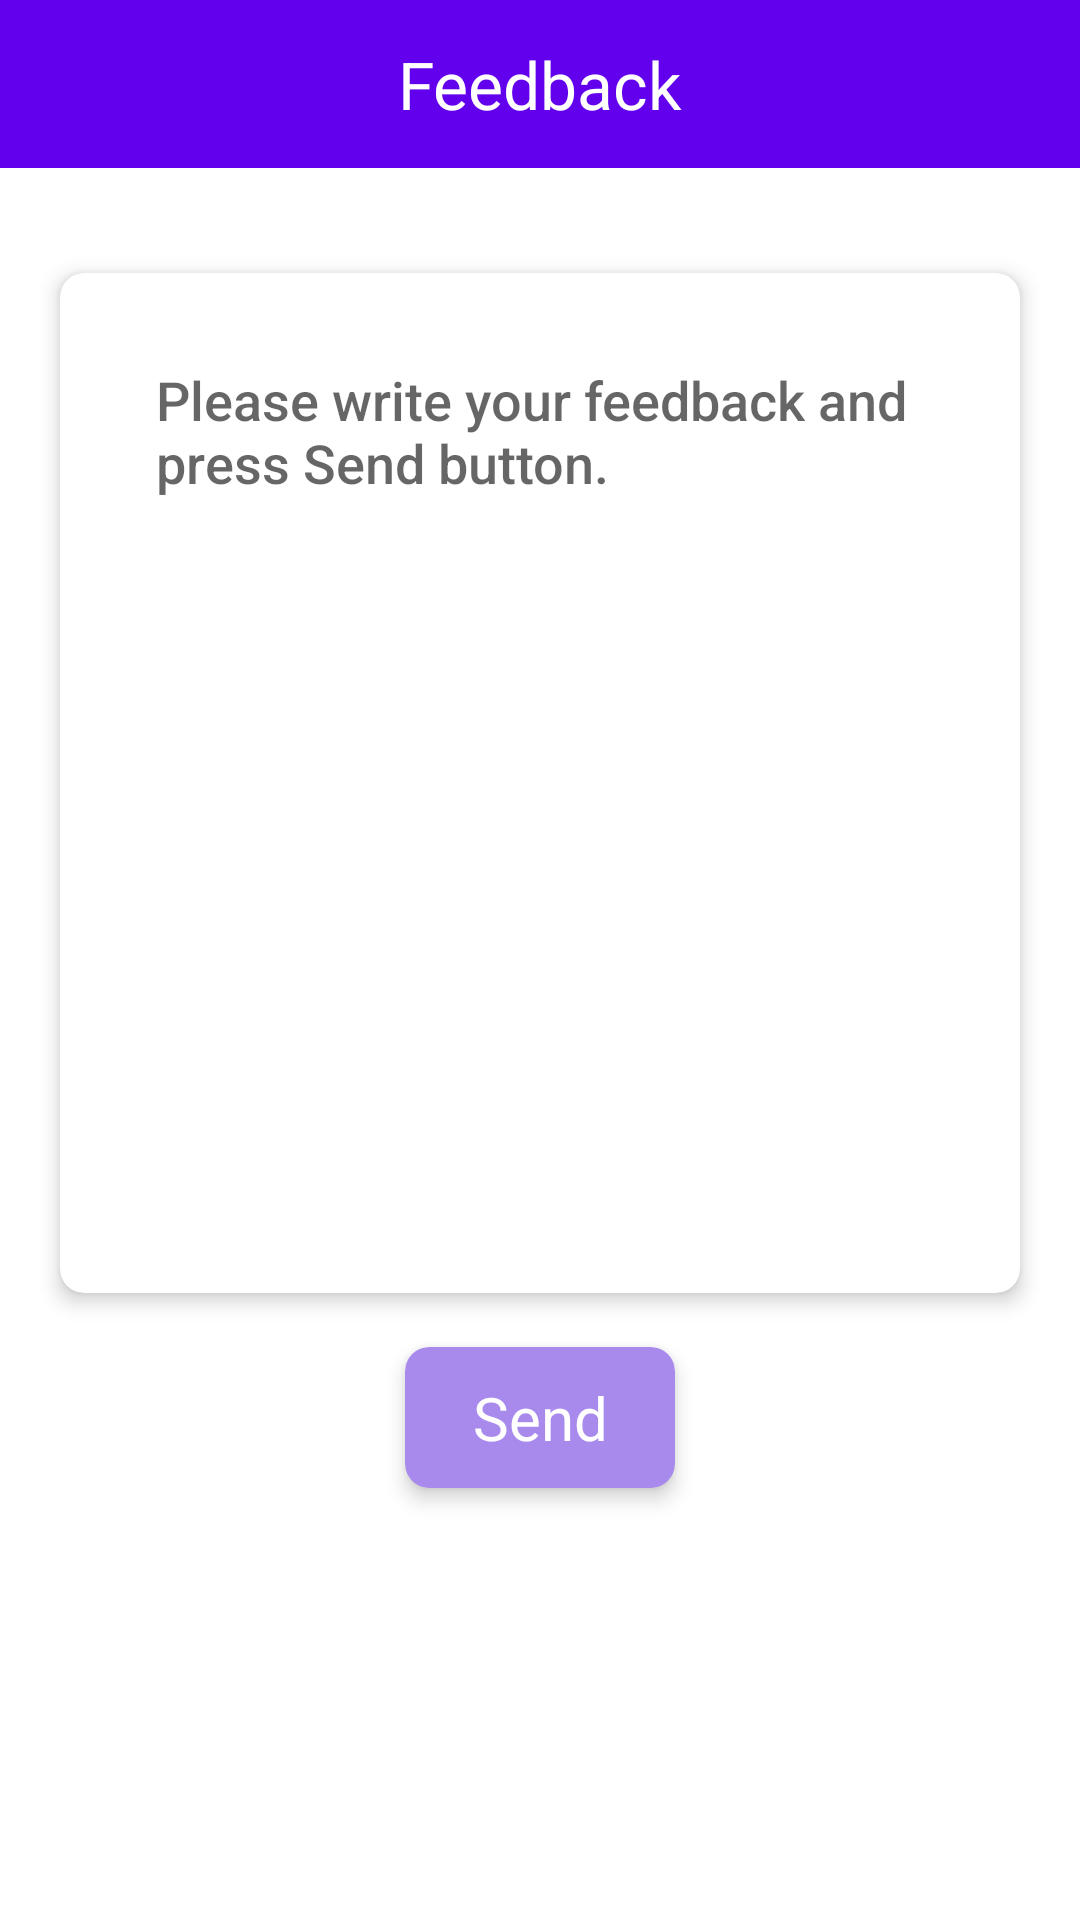

Produce the Android XML layout that renders to this screen, including the resource entries it uses.
<!-- AndroidManifest.xml: activity theme Theme.Firangi.NoActionBar -->
<!-- res/layout/activity_feedback.xml -->
<?xml version="1.0" encoding="utf-8"?>
<RelativeLayout xmlns:android="http://schemas.android.com/apk/res/android"
    xmlns:app="http://schemas.android.com/apk/res-auto"
    xmlns:tools="http://schemas.android.com/tools"
    android:layout_width="match_parent"
    android:layout_height="match_parent"
    tools:context=".ui.FeedbackActivity">

    <androidx.appcompat.widget.Toolbar
        android:id="@+id/toolbar_top"
        android:layout_height="?attr/actionBarSize"
        android:layout_width="match_parent"
        android:minHeight="?attr/actionBarSize"
        android:background="@color/design_default_color_primary">


        <TextView
            android:layout_width="wrap_content"
            android:layout_height="wrap_content"
            android:text="Feedback"
            android:textSize="22sp"
            android:textColor="@color/white"
            android:layout_gravity="center"
            android:id="@+id/lesson_selection_toolbar_title" />

    </androidx.appcompat.widget.Toolbar>

    <androidx.cardview.widget.CardView
        android:id="@+id/feedback_cv"
        android:layout_width="match_parent"
        android:layout_height="wrap_content"
        app:contentPadding="20dp"
        android:layout_marginHorizontal="20dp"
        android:layout_marginBottom="8dp"
        android:layout_marginTop="35dp"
        app:cardCornerRadius="8dp"
        app:cardElevation="4dp"
        tools:ignore="MissingConstraints"
        android:layout_below="@id/toolbar_top">

        <RelativeLayout
            android:layout_width="match_parent"
            android:layout_height="wrap_content">

            <EditText
                android:id="@+id/feedback_tv"
                android:layout_width="wrap_content"
                android:layout_height="wrap_content"
                android:minHeight="300dp"
                android:maxHeight="300dp"
                android:isScrollContainer="true"
                android:hint="Please write your feedback and press Send button."
                android:textSize="18sp"
                android:gravity="start"
                style="@style/Widget.AppCompat.Button.Borderless"
                android:layout_centerHorizontal="true"/>

        </RelativeLayout>

    </androidx.cardview.widget.CardView>

    <com.google.android.material.card.MaterialCardView
        android:id="@+id/feedback_send_btn"
        android:layout_width="wrap_content"
        android:layout_height="wrap_content"
        app:contentPadding="10dp"
        app:cardElevation="4dp"
        android:layout_marginBottom="5dp"
        app:cardCornerRadius="8dp"
        app:cardBackgroundColor="#A88AED"
        android:layout_below="@id/feedback_cv"
        android:layout_marginTop="10dp"
        android:layout_centerHorizontal="true">

        <TextView
            android:layout_width="wrap_content"
            android:layout_height="wrap_content"
            android:minWidth="70dp"
            android:gravity="center"
            android:text="Send"
            android:textColor="@color/white"
            android:textSize="20sp"/>


    </com.google.android.material.card.MaterialCardView>


</RelativeLayout>
<!-- resources referenced by this layout -->
<resources>
  <color name="white">#FFFFFFFF</color>
  <style name="Theme.Firangi.NoActionBar" parent="Theme.MaterialComponents.DayNight.NoActionBar">
          
          <item name="colorPrimary">@color/purple_500</item>
          <item name="colorPrimaryVariant">@color/purple_700</item>
          <item name="colorOnPrimary">@color/white</item>
          
          <item name="colorSecondary">@color/teal_200</item>
          <item name="colorSecondaryVariant">@color/teal_700</item>
          <item name="colorOnSecondary">@color/black</item>
          
          <item name="android:statusBarColor" tools:targetApi="l">?attr/colorPrimaryVariant</item>
          
      </style>
  <color name="purple_500">#FF6200EE</color>
  <color name="purple_700">#FF3700B3</color>
  <color name="teal_200">#FF03DAC5</color>
  <color name="teal_700">#FF018786</color>
  <color name="black">#FF000000</color>
</resources>
